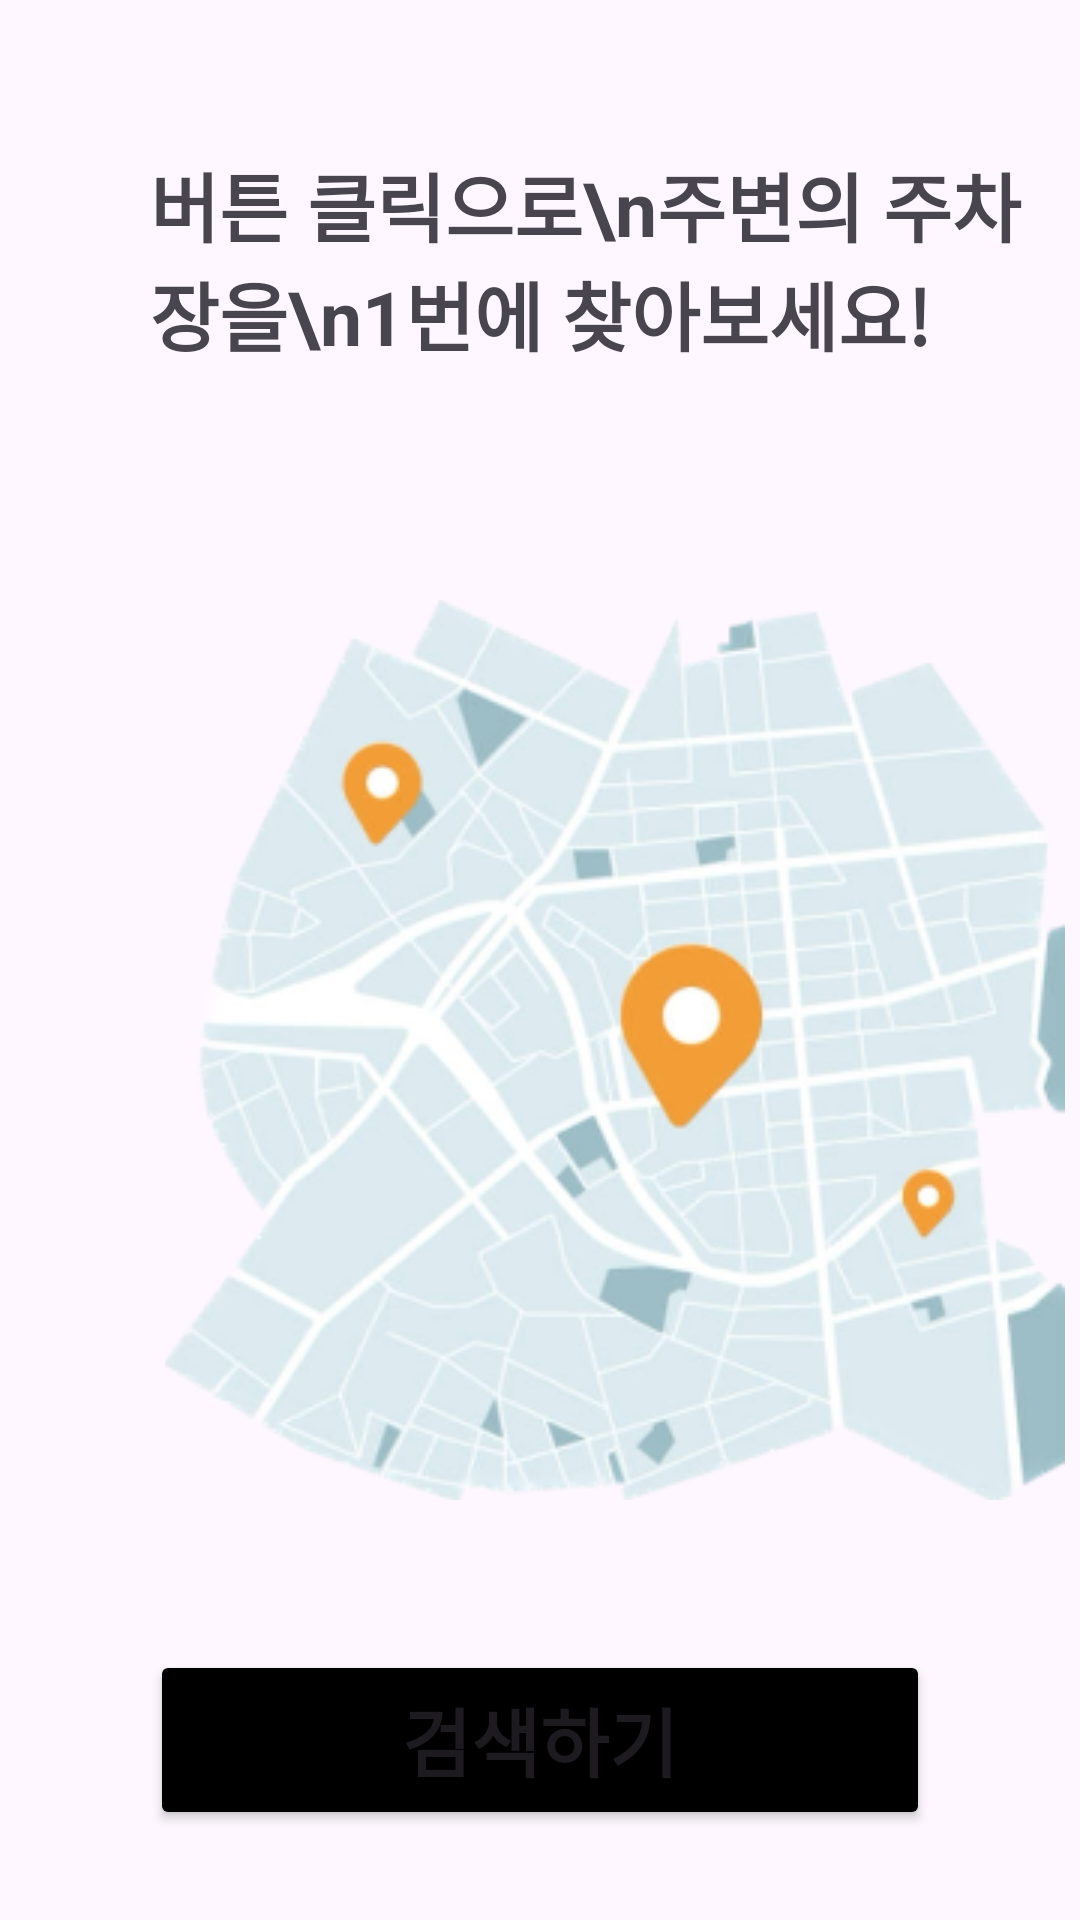

Layout XML and referenced resources for this Android screen:
<!-- AndroidManifest.xml: application theme Theme.Heer -->
<!-- res/layout/fragment_firstjoin.xml -->
<?xml version="1.0" encoding="utf-8"?>
<FrameLayout xmlns:android="http://schemas.android.com/apk/res/android"
    xmlns:tools="http://schemas.android.com/tools"
    android:layout_width="match_parent"
    android:layout_height="match_parent"
    xmlns:app="http://schemas.android.com/apk/res-auto"
    tools:context=".firstjoin">

    
    <ImageView
        android:layout_width="wrap_content"
        android:layout_height="wrap_content"
        android:src="@drawable/map"
        android:layout_marginTop="200dp"
        android:layout_marginLeft="55dp"/>
    <TextView
        android:layout_width="wrap_content"
        android:layout_height="wrap_content"
        android:text="버튼 클릭으로\n주변의 주차장을\n1번에 찾아보세요!"
        android:textSize="25dp"
        android:textStyle="bold"
        android:layout_marginTop="50dp"
        android:layout_marginLeft="50dp"
        />
    <Button

        android:layout_width="match_parent"
        android:layout_height="60dp"
        android:layout_marginTop="550dp"
        android:layout_marginLeft="50dp"
        android:layout_marginRight="50dp"
        android:text="검색하기"
        android:textSize="25dp"
        android:textStyle="bold"
        android:backgroundTint="@color/black"
        
        />
    <com.google.android.material.bottomnavigation.BottomNavigationView

        android:id="@+id/search"
        android:layout_width="match_parent"
        android:layout_height="wrap_content"
        android:layout_marginTop="650dp"
        app:menu="@menu/item_menu"/>



</FrameLayout>
<!-- resources referenced by this layout -->
<resources>
  <!-- drawable map: png bitmap (drawable, 105984 bytes) -->
  <style name="Theme.Heer" parent="Base.Theme.Heer" />
  <style name="Base.Theme.Heer" parent="Theme.Material3.DayNight.NoActionBar">
          
          
      </style>
  <!-- not gathered from this repository: default colours our renderer supplied (Android Studio template values) -->
  <color name="black">#FF000000</color>
</resources>
